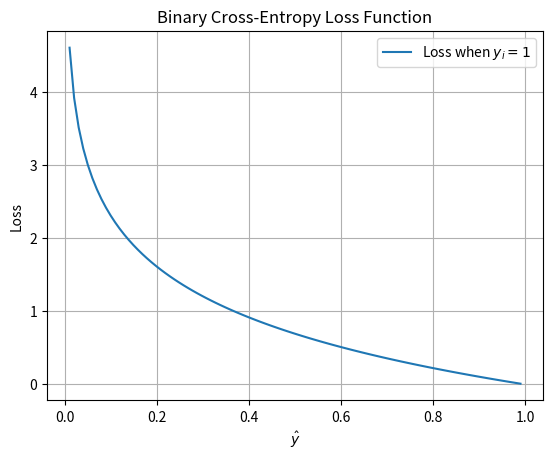

Reproduce this figure in Python.
import numpy as np
import matplotlib.pyplot as plt

# Predicted probabilities
y_hat = np.linspace(0.01, 0.99, 100)

# True label y_i = 1
y_i = 1

# Loss function
loss = -(y_i * np.log(y_hat) + (1 - y_i) * np.log(1 - y_hat))

# Plotting
plt.plot(y_hat, loss, label=r'Loss when $y_i = 1$')
plt.xlabel(r'$\hat{y}$')
plt.ylabel('Loss')
plt.title('Binary Cross-Entropy Loss Function')
plt.grid(True)
plt.legend()
plt.show()